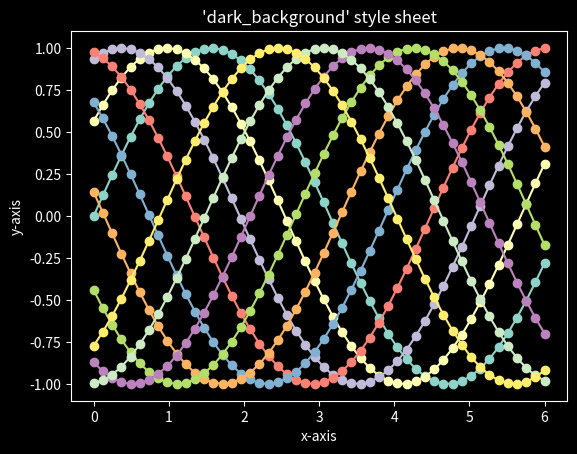

Source code (Python):
%matplotlib inline

import numpy as np
import matplotlib.pyplot as plt


plt.style.use('dark_background')

fig, ax = plt.subplots()

L = 6
x = np.linspace(0, L)
ncolors = len(plt.rcParams['axes.prop_cycle'])
shift = np.linspace(0, L, ncolors, endpoint=False)
for s in shift:
    ax.plot(x, np.sin(x + s), 'o-')
ax.set_xlabel('x-axis')
ax.set_ylabel('y-axis')
ax.set_title("'dark_background' style sheet")

plt.show()